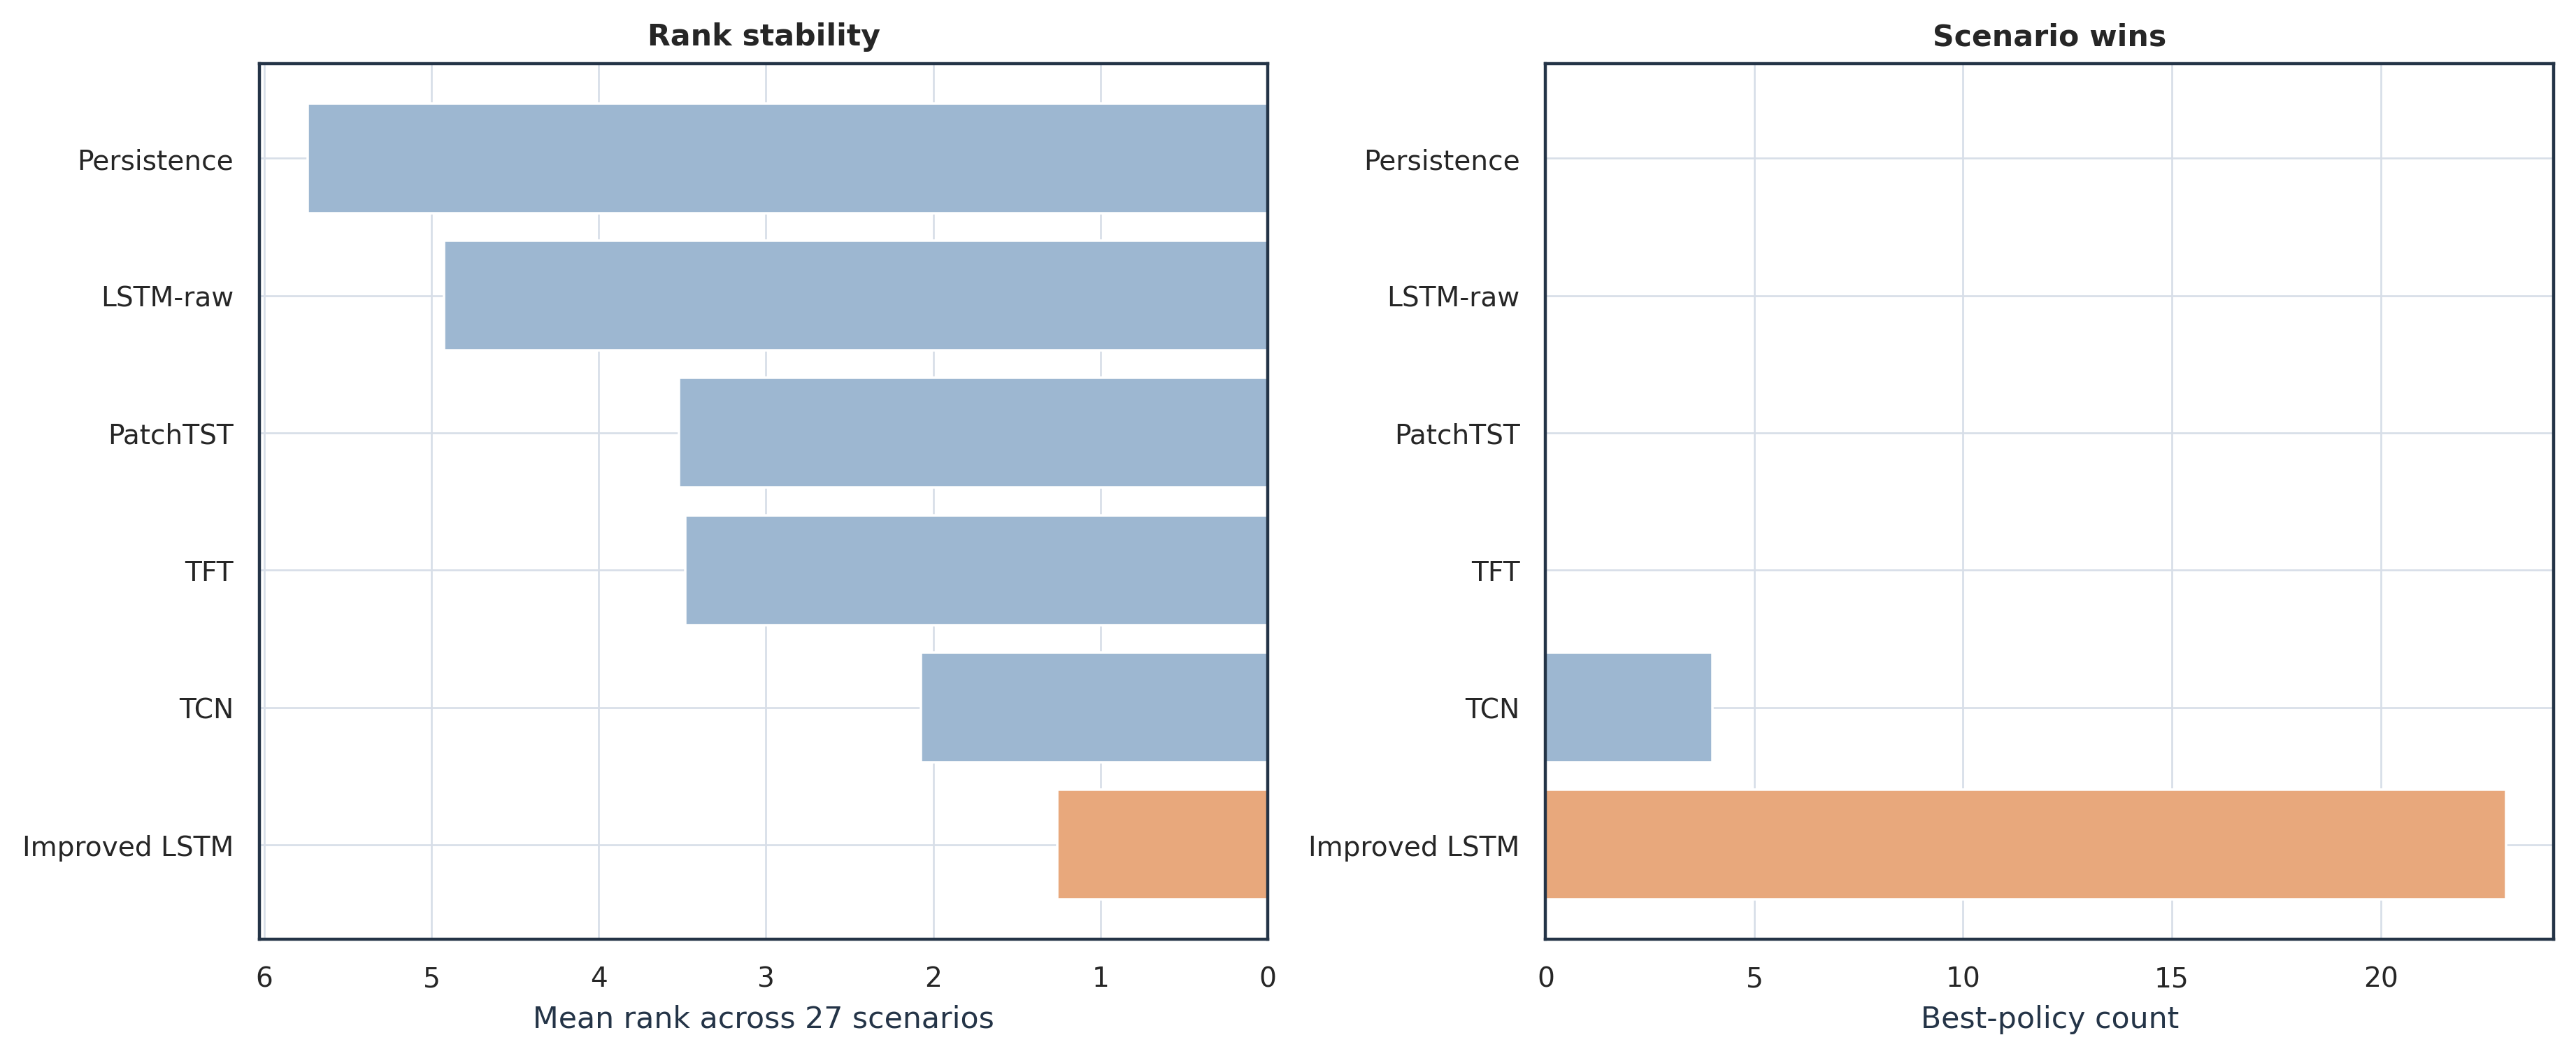

The table this chart was drawn from, first rows:
policy, mean_rank, median_rank, best_rank_count, mean_utility, mean_outage, mean_goodput
Improved LSTM Policy, 1.259, 1.0, 23, 2.35, 0.03821, 2.609
TCN Policy, 2.074, 2.0, 4, 2.348, 0.03649, 2.594
TFT Policy, 3.481, 3.0, 0, 2.345, 0.03658, 2.593
PatchTST Policy, 3.519, 4.0, 0, 2.344, 0.03606, 2.587
LSTM-raw Policy, 4.926, 5.0, 0, 2.335, 0.04444, 2.641
Persistence Policy, 5.741, 6.0, 0, 2.333, 0.03859, 2.596
